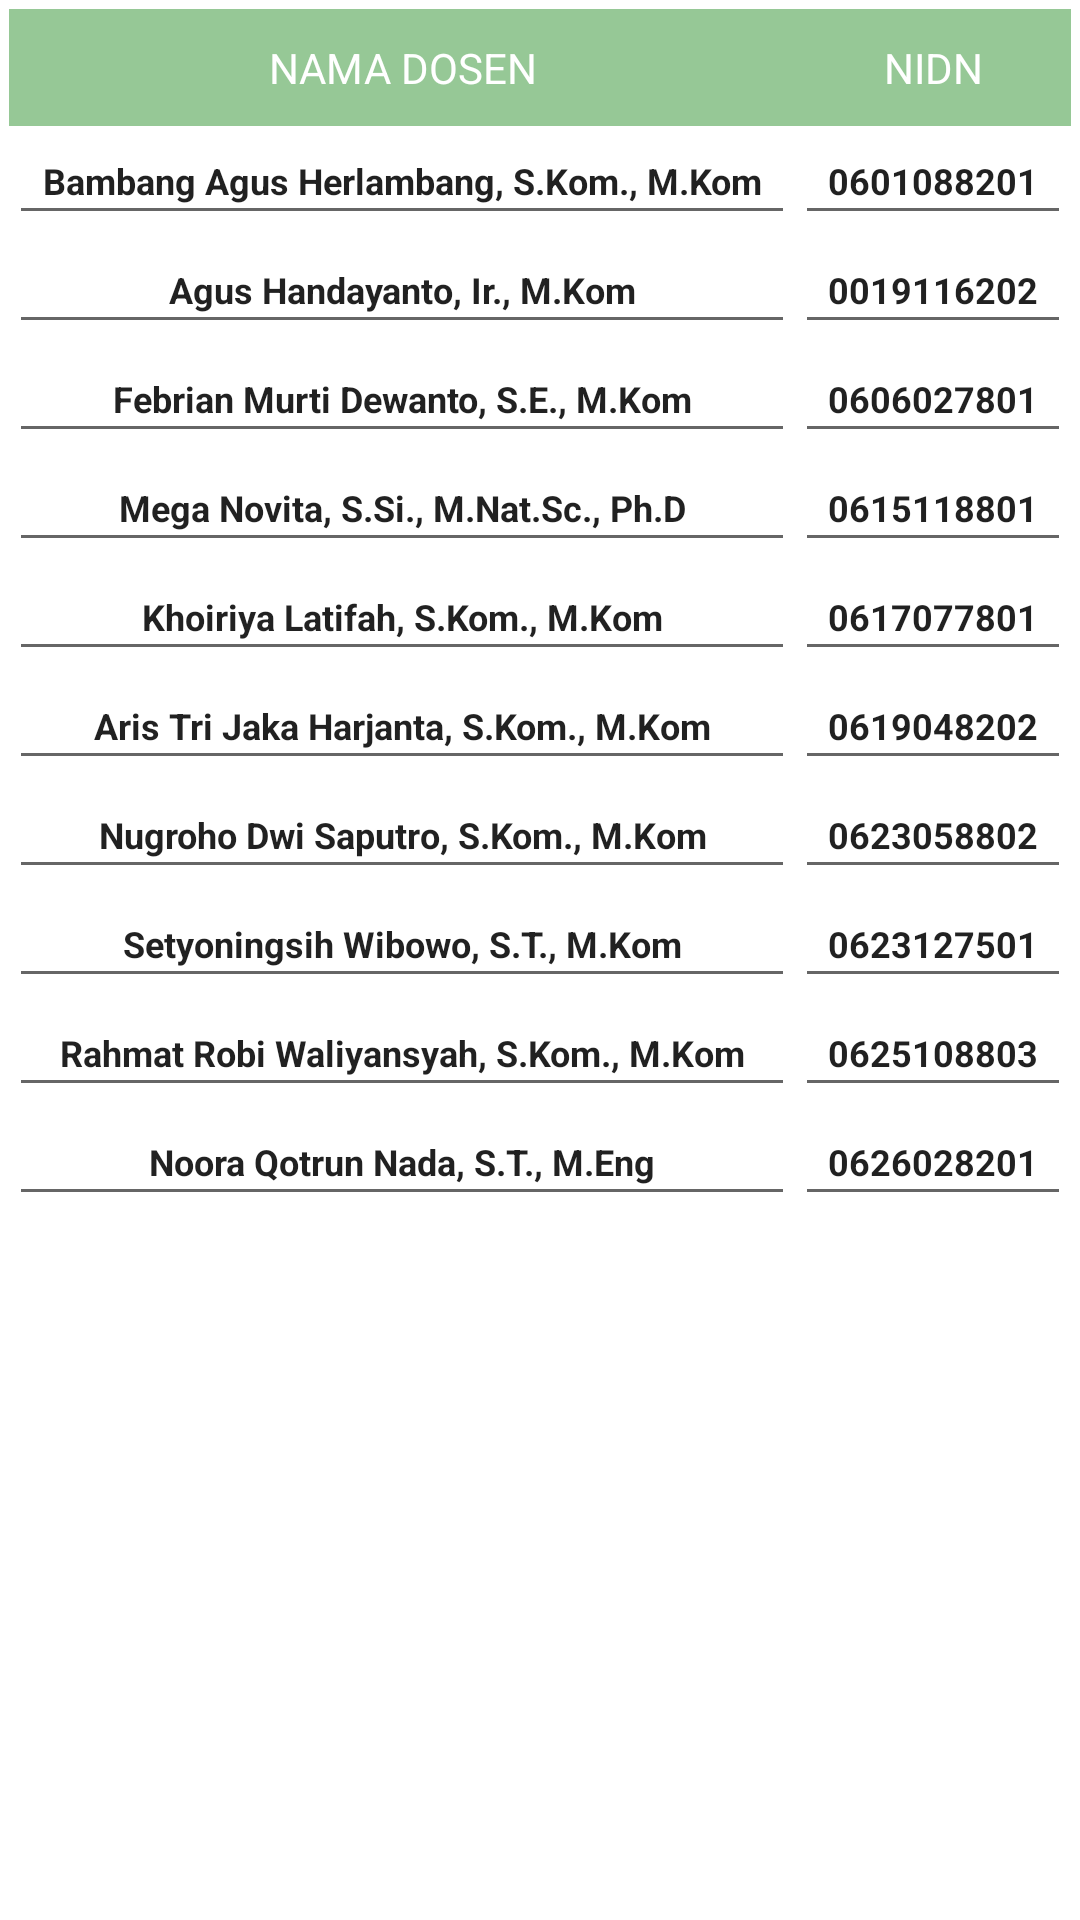

Reconstruct the res/layout file that produces this screen, plus the resources it refers to.
<!-- AndroidManifest.xml: application theme Theme.SPMPKL -->
<!-- res/layout/admin_fragment_datadosen.xml -->
<?xml version="1.0" encoding="utf-8"?>
<ScrollView xmlns:android="http://schemas.android.com/apk/res/android"
    xmlns:app="http://schemas.android.com/apk/res-auto"
    xmlns:tools="http://schemas.android.com/tools"
    android:layout_width="match_parent"
    android:layout_height="match_parent"
    tools:context=".ui.data_dosen.DataDosenFragment">
    <LinearLayout
        android:layout_width="match_parent"
        android:layout_height="match_parent"
        android:orientation="vertical"
        android:gravity="center">


        <TableLayout
            android:layout_width="match_parent"
            android:layout_height="wrap_content"
            android:background= "@android:color/white"
            android:layout_margin="3dp">

            <TableRow
                android:background="#96c896">

                <TextView
                    android:id="@+id/unsur"
                    android:layout_width="0dp"
                    android:layout_height="wrap_content"
                    android:text="NAMA DOSEN"
                    android:textColor="@color/white"
                    android:padding="10sp"
                    android:textSize="14sp"
                    android:layout_weight="20"
                    android:gravity="center_horizontal" />


                <TextView
                    android:id="@+id/ket"
                    android:layout_width="0dp"
                    android:layout_height="wrap_content"
                    android:text="NIDN"
                    android:textColor="@color/white"
                    android:padding="10sp"
                    android:textSize="14sp"
                    android:layout_weight="7"
                    android:gravity="center_horizontal" />


            </TableRow>
            <TableRow>

                <EditText
                    android:id="@+id/u1"
                    android:layout_width="0dp"
                    android:layout_height="wrap_content"
                    android:text="Bambang Agus Herlambang, S.Kom., M.Kom"
                    android:textStyle="bold"
                    android:inputType="textMultiLine"
                    android:padding="10sp"
                    android:textSize="12sp"
                    android:layout_weight="20"
                    android:gravity="center_horizontal" />

                <EditText
                    android:id="@+id/k1"
                    android:layout_width="0dp"
                    android:layout_height="wrap_content"
                    android:text="0601088201"
                    android:textStyle="bold"
                    android:padding="10sp"
                    android:textSize="12sp"
                    android:layout_weight="7"
                    android:gravity="center_horizontal" />
            </TableRow>
            <TableRow>

                <EditText
                    android:id="@+id/u2"
                    android:layout_width="0dp"
                    android:layout_height="wrap_content"
                    android:text="Agus Handayanto, Ir., M.Kom"
                    android:textStyle="bold"
                    android:padding="10sp"
                    android:textSize="12sp"
                    android:layout_weight="20"
                    android:gravity="center_horizontal" />

                <EditText
                    android:id="@+id/k2"
                    android:layout_width="0dp"
                    android:layout_height="wrap_content"
                    android:text="0019116202"
                    android:textStyle="bold"
                    android:padding="10sp"
                    android:textSize="12sp"
                    android:layout_weight="7"
                    android:gravity="center_horizontal" />
            </TableRow>
            <TableRow>

                <EditText
                    android:id="@+id/u3"
                    android:layout_width="0dp"
                    android:layout_height="wrap_content"
                    android:text="Febrian Murti Dewanto, S.E., M.Kom"
                    android:textStyle="bold"
                    android:padding="10sp"
                    android:textSize="12sp"
                    android:layout_weight="20"
                    android:gravity="center_horizontal" />

                <EditText
                    android:id="@+id/k3"
                    android:layout_width="0dp"
                    android:layout_height="wrap_content"
                    android:text="0606027801"
                    android:textStyle="bold"
                    android:padding="10sp"
                    android:textSize="12sp"
                    android:layout_weight="7"
                    android:gravity="center_horizontal" />
            </TableRow>
            <TableRow>

                <EditText
                    android:id="@+id/u4"
                    android:layout_width="0dp"
                    android:layout_height="wrap_content"
                    android:text="Mega Novita, S.Si., M.Nat.Sc., Ph.D"
                    android:textStyle="bold"
                    android:padding="10sp"
                    android:textSize="12sp"
                    android:layout_weight="20"
                    android:gravity="center_horizontal" />

                <EditText
                    android:id="@+id/k4"
                    android:layout_width="0dp"
                    android:layout_height="wrap_content"
                    android:text="0615118801"
                    android:textStyle="bold"
                    android:padding="10sp"
                    android:textSize="12sp"
                    android:layout_weight="7"
                    android:gravity="center_horizontal" />
            </TableRow>
            <TableRow>

                <EditText
                    android:id="@+id/u5"
                    android:layout_width="0dp"
                    android:layout_height="wrap_content"
                    android:text="Khoiriya Latifah, S.Kom., M.Kom"
                    android:textStyle="bold"
                    android:padding="10sp"
                    android:textSize="12sp"
                    android:layout_weight="20"
                    android:gravity="center_horizontal" />

                <EditText
                    android:id="@+id/k5"
                    android:layout_width="0dp"
                    android:layout_height="wrap_content"
                    android:text="0617077801"
                    android:textStyle="bold"
                    android:padding="10sp"
                    android:textSize="12sp"
                    android:layout_weight="7"
                    android:gravity="center_horizontal" />
            </TableRow>
            <TableRow>
                <EditText
                    android:id="@+id/u6"
                    android:layout_width="0dp"
                    android:layout_height="wrap_content"
                    android:text="Aris Tri Jaka Harjanta, S.Kom., M.Kom"
                    android:textStyle="bold"
                    android:padding="10sp"
                    android:textSize="12sp"
                    android:layout_weight="20"
                    android:gravity="center_horizontal" />

                <EditText
                    android:id="@+id/k6"
                    android:layout_width="0dp"
                    android:layout_height="wrap_content"
                    android:text="0619048202"
                    android:textStyle="bold"
                    android:padding="10sp"
                    android:textSize="12sp"
                    android:layout_weight="7"
                    android:gravity="center_horizontal" />
            </TableRow>
            <TableRow>

                <EditText
                    android:id="@+id/u7"
                    android:layout_width="0dp"
                    android:layout_height="wrap_content"
                    android:text="Nugroho Dwi Saputro, S.Kom., M.Kom"
                    android:textStyle="bold"
                    android:padding="10sp"
                    android:textSize="12sp"
                    android:layout_weight="20"
                    android:gravity="center_horizontal" />

                <EditText
                    android:id="@+id/k7"
                    android:layout_width="0dp"
                    android:layout_height="wrap_content"
                    android:text="0623058802"
                    android:textStyle="bold"
                    android:padding="10sp"
                    android:textSize="12sp"
                    android:layout_weight="7"
                    android:gravity="center_horizontal" />
            </TableRow>
            <TableRow>

                <EditText
                    android:id="@+id/u8"
                    android:layout_width="0dp"
                    android:layout_height="wrap_content"
                    android:text="Setyoningsih Wibowo, S.T., M.Kom"
                    android:textStyle="bold"
                    android:padding="10sp"
                    android:textSize="12sp"
                    android:layout_weight="20"
                    android:gravity="center_horizontal" />

                <EditText
                    android:id="@+id/k8"
                    android:layout_width="0dp"
                    android:layout_height="wrap_content"
                    android:text="0623127501"
                    android:textStyle="bold"
                    android:padding="10sp"
                    android:textSize="12sp"
                    android:layout_weight="7"
                    android:gravity="center_horizontal" />
            </TableRow>
            <TableRow>

                <EditText
                    android:id="@+id/u9"
                    android:layout_width="0dp"
                    android:layout_height="wrap_content"
                    android:text="Rahmat Robi Waliyansyah, S.Kom., M.Kom"
                    android:textStyle="bold"
                    android:padding="10sp"
                    android:textSize="12sp"
                    android:layout_weight="20"
                    android:gravity="center_horizontal" />

                <EditText
                    android:id="@+id/k9"
                    android:layout_width="0dp"
                    android:layout_height="wrap_content"
                    android:text="0625108803"
                    android:textStyle="bold"
                    android:padding="10sp"
                    android:textSize="12sp"
                    android:layout_weight="7"
                    android:gravity="center_horizontal" />
            </TableRow>
            <TableRow>

                <EditText
                    android:id="@+id/u10"
                    android:layout_width="0dp"
                    android:layout_height="wrap_content"
                    android:text="Noora Qotrun Nada, S.T., M.Eng"
                    android:textStyle="bold"
                    android:padding="10sp"
                    android:textSize="12sp"
                    android:layout_weight="20"
                    android:gravity="center_horizontal" />

                <EditText
                    android:id="@+id/k10"
                    android:layout_width="0dp"
                    android:layout_height="wrap_content"
                    android:text="0626028201"
                    android:textStyle="bold"
                    android:padding="10sp"
                    android:textSize="12sp"
                    android:layout_weight="7"
                    android:gravity="center_horizontal" />
            </TableRow>
        </TableLayout>

    </LinearLayout>
</ScrollView>
<!-- resources referenced by this layout -->
<resources>
  <style name="Theme.SPMPKL" parent="Theme.MaterialComponents.DayNight.DarkActionBar">
          
          <item name="colorPrimary">@color/purple_500</item>
          <item name="colorPrimaryVariant">@color/purple_700</item>
          <item name="colorOnPrimary">@color/white</item>
          
          <item name="colorSecondary">@color/teal_200</item>
          <item name="colorSecondaryVariant">@color/teal_700</item>
          <item name="colorOnSecondary">@color/black</item>
          
          <item name="android:statusBarColor" tools:targetApi="l">?attr/colorPrimaryVariant</item>
          
      </style>
  <!-- not gathered from this repository: default colours our renderer supplied (Android Studio template values) -->
  <color name="purple_500">#FF6200EE</color>
  <color name="purple_700">#FF3700B3</color>
  <color name="teal_200">#FF03DAC5</color>
  <color name="teal_700">#FF018786</color>
  <color name="black">#FF000000</color>
  <color name="white">#FFFFFFFF</color>
</resources>
